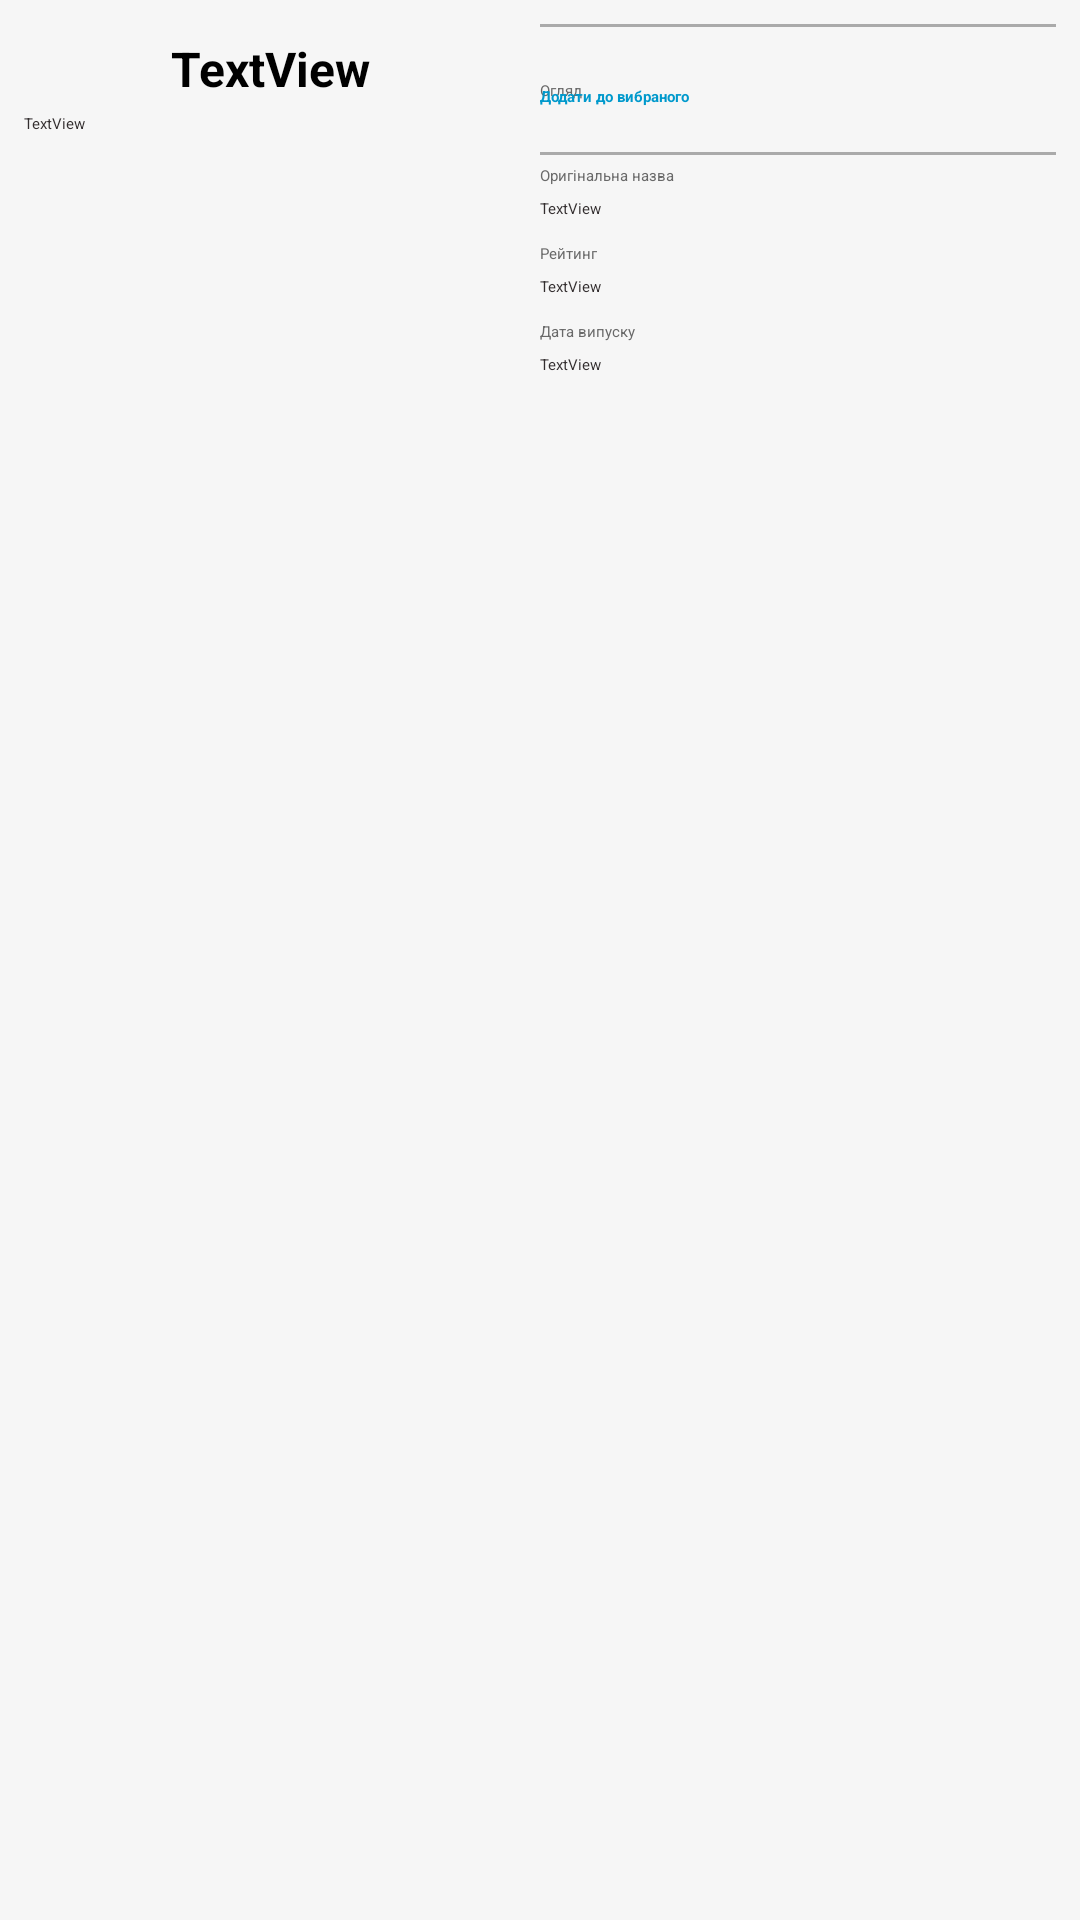

The Android layout XML behind this screen, and the referenced resources:
<!-- AndroidManifest.xml: application theme Theme.MyMovies -->
<!-- res/layout/activity_detail.xml -->
<?xml version="1.0" encoding="utf-8"?>
<ScrollView xmlns:android="http://schemas.android.com/apk/res/android"
    xmlns:app="http://schemas.android.com/apk/res-auto"
    xmlns:tools="http://schemas.android.com/tools"
    android:layout_width="match_parent"
    android:layout_height="match_parent"
    android:background="@color/mainBgColor"
    android:id="@+id/scrollViewInfo">

    <androidx.constraintlayout.widget.ConstraintLayout
        android:layout_width="match_parent"
        android:layout_height="match_parent"
        tools:context=".DetailActivity">

        <androidx.cardview.widget.CardView
            android:id="@+id/cardView"
            android:layout_width="0dp"
            android:layout_height="wrap_content"
            android:layout_margin="8dp"
            app:cardCornerRadius="4dp"
            app:layout_constraintEnd_toStartOf="@+id/guideline"
            app:layout_constraintStart_toStartOf="parent"
            app:layout_constraintTop_toTopOf="parent">

            <ImageView
                android:id="@+id/imageViewBigPoster"
                android:layout_width="match_parent"
                android:layout_height="match_parent"
                android:adjustViewBounds="true"
                app:srcCompat="@android:drawable/btn_dialog" />
        </androidx.cardview.widget.CardView>

        <androidx.constraintlayout.widget.Guideline
            android:id="@+id/guideline"
            android:layout_width="wrap_content"
            android:layout_height="wrap_content"
            android:orientation="vertical"
            app:layout_constraintGuide_percent="0.5" />

        <View
            android:layout_width="0dp"
            android:layout_height="1dp"
            android:background="@android:color/darker_gray"
            app:layout_constraintBottom_toTopOf="@id/textViewLabelOriginalName"
            app:layout_constraintEnd_toEndOf="@id/imageViewFavourite"
            app:layout_constraintStart_toEndOf="@id/guideline"
            app:layout_constraintTop_toBottomOf="@+id/imageViewFavourite" />

        <View
            android:id="@+id/viewTopOfHeart"
            android:layout_width="0dp"
            android:layout_height="1dp"
            android:background="@android:color/darker_gray"
            app:layout_constraintBottom_toTopOf="@id/imageViewFavourite"
            app:layout_constraintEnd_toEndOf="@id/imageViewFavourite"
            app:layout_constraintStart_toEndOf="@id/guideline"
            app:layout_constraintTop_toTopOf="@+id/cardView" />

        <TextView
            android:id="@+id/textViewTitle"
            android:layout_width="0dp"
            android:layout_height="wrap_content"
            android:layout_marginStart="8dp"
            android:layout_marginTop="4dp"
            android:layout_marginEnd="8dp"
            android:gravity="center"
            android:text="TextView"
            android:textColor="@color/black"
            android:textSize="16sp"
            android:textStyle="bold"
            app:layout_constraintEnd_toStartOf="@+id/guideline"
            app:layout_constraintStart_toStartOf="parent"
            app:layout_constraintTop_toBottomOf="@id/cardView" />

        <TextView
            android:id="@+id/textViewLabelOriginalName"
            android:layout_width="wrap_content"
            android:layout_height="wrap_content"
            android:layout_marginTop="8dp"
            android:text="@string/original_name"
            android:textColor="@color/mainGray"
            app:layout_constraintStart_toStartOf="@+id/guideline"
            app:layout_constraintTop_toBottomOf="@+id/imageViewFavourite" />

        <TextView
            android:id="@+id/textViewOriginalName"
            android:layout_width="0dp"
            android:layout_height="wrap_content"
            android:layout_marginTop="4dp"
            android:layout_marginEnd="16dp"
            android:text="TextView"
            android:textColor="@color/mainBlack"
            app:layout_constraintEnd_toEndOf="parent"
            app:layout_constraintStart_toStartOf="@+id/guideline"
            app:layout_constraintTop_toBottomOf="@+id/textViewLabelOriginalName" />

        <TextView
            android:id="@+id/textViewLabelRating"
            android:layout_width="wrap_content"
            android:layout_height="wrap_content"
            android:layout_marginTop="8dp"
            android:text="@string/rating"
            android:textColor="@color/mainGray"
            app:layout_constraintStart_toStartOf="@+id/guideline"
            app:layout_constraintTop_toBottomOf="@+id/textViewOriginalName" />

        <TextView
            android:id="@+id/textViewRating"
            android:layout_width="0dp"
            android:layout_height="wrap_content"
            android:layout_marginTop="4dp"
            android:layout_marginEnd="16dp"
            android:text="TextView"
            android:textColor="@color/mainBlack"
            app:layout_constraintEnd_toEndOf="parent"
            app:layout_constraintStart_toStartOf="@+id/guideline"
            app:layout_constraintTop_toBottomOf="@+id/textViewLabelRating" />

        <TextView
            android:id="@+id/textViewLabelDate"
            android:layout_width="wrap_content"
            android:layout_height="wrap_content"
            android:layout_marginTop="8dp"
            android:text="@string/date_of_release"
            android:textColor="@color/mainGray"
            app:layout_constraintStart_toStartOf="@+id/guideline"
            app:layout_constraintTop_toBottomOf="@+id/textViewRating" />

        <TextView
            android:id="@+id/textViewDate"
            android:layout_width="0dp"
            android:layout_height="wrap_content"
            android:layout_marginTop="4dp"
            android:layout_marginEnd="16dp"
            android:text="TextView"
            android:textColor="@color/mainBlack"
            app:layout_constraintEnd_toEndOf="parent"
            app:layout_constraintStart_toStartOf="@+id/guideline"
            app:layout_constraintTop_toBottomOf="@+id/textViewLabelDate" />

        <TextView
            android:id="@+id/textViewLabelOverview"
            android:layout_width="wrap_content"
            android:layout_height="wrap_content"
            android:text="@string/overview"
            android:textColor="@color/mainGray"
            app:layout_constraintBottom_toBottomOf="@+id/textViewTitle"
            app:layout_constraintStart_toStartOf="@+id/guideline" />

        <TextView
            android:id="@+id/textViewOverview"
            android:layout_width="0dp"
            android:layout_height="wrap_content"
            android:layout_marginStart="8dp"
            android:layout_marginTop="4dp"
            android:layout_marginEnd="8dp"
            android:gravity="start"
            android:text="TextView"
            android:textColor="@color/mainBlack"
            app:layout_constraintEnd_toEndOf="parent"
            app:layout_constraintStart_toStartOf="parent"
            app:layout_constraintTop_toBottomOf="@+id/textViewLabelOverview" />

        <TextView
            android:id="@+id/textViewAddToFavourite"
            android:layout_width="0dp"
            android:layout_height="wrap_content"
            android:layout_marginEnd="8dp"
            android:onClick="onClickChangeTextFavourite"
            android:text="@string/add_to_favourites"
            android:textColor="@android:color/holo_blue_dark"
            android:textStyle="bold"
            app:layout_constraintBottom_toBottomOf="@+id/imageViewFavourite"
            app:layout_constraintEnd_toStartOf="@+id/imageViewFavourite"
            app:layout_constraintStart_toStartOf="@+id/guideline"
            app:layout_constraintTop_toTopOf="@+id/imageViewFavourite" />

        <ImageView
            android:id="@+id/imageViewFavourite"
            android:layout_width="@dimen/size_of_star"
            android:layout_height="@dimen/size_of_star"
            android:layout_marginTop="8dp"
            android:layout_marginEnd="8dp"
            android:onClick="onClickChangeFavourite"
            app:layout_constraintEnd_toEndOf="parent"
            app:layout_constraintTop_toBottomOf="@+id/viewTopOfHeart"
            app:srcCompat="@drawable/notheart" />

        <androidx.recyclerview.widget.RecyclerView
            android:id="@+id/recyclerViewTrailers"
            android:layout_width="0dp"
            android:layout_height="wrap_content"
            android:layout_marginTop="8dp"
            android:nestedScrollingEnabled="false"
            app:layout_constraintEnd_toEndOf="parent"
            app:layout_constraintStart_toStartOf="parent"
            app:layout_constraintTop_toBottomOf="@+id/textViewOverview" />

        <androidx.recyclerview.widget.RecyclerView
            android:id="@+id/recyclerViewReviews"
            android:layout_width="0dp"
            android:layout_height="wrap_content"
            app:layout_constraintEnd_toEndOf="parent"
            app:layout_constraintStart_toStartOf="parent"
            android:layout_marginTop="8dp"
            app:layout_constraintTop_toBottomOf="@+id/recyclerViewTrailers"
            android:nestedScrollingEnabled="false"/>


    </androidx.constraintlayout.widget.ConstraintLayout>
</ScrollView>
<!-- resources referenced by this layout -->
<resources>
  <color name="black">#FF000000</color>
  <color name="mainBgColor">#F6F6F6</color>
  <color name="mainBlack">#332E2F</color>
  <color name="mainGray">#696969</color>
  <dimen name="size_of_star">30dp</dimen>
  <string name="add_to_favourites">Додати до вибраного</string>
  <string name="date_of_release">Дата випуску</string>
  <string name="original_name">Оригінальна назва</string>
  <string name="overview">Огляд</string>
  <string name="rating">Рейтинг</string>
  <style name="Theme.MyMovies" parent="Theme.MaterialComponents.DayNight.DarkActionBar">
          
          <item name="colorPrimary">@color/black</item>
          <item name="colorPrimaryVariant">@color/black</item>
          <item name="colorOnPrimary">@color/white</item>
          
          <item name="colorSecondary">@color/teal_200</item>
          <item name="colorSecondaryVariant">@color/teal_200</item>
          <item name="colorOnSecondary">@color/black</item>
          
          <item name="android:statusBarColor" tools:targetApi="l">?attr/colorPrimaryVariant</item>
          
      </style>
  <color name="white">#FFFFFFFF</color>
  <color name="teal_200">#FF03DAC5</color>
</resources>
